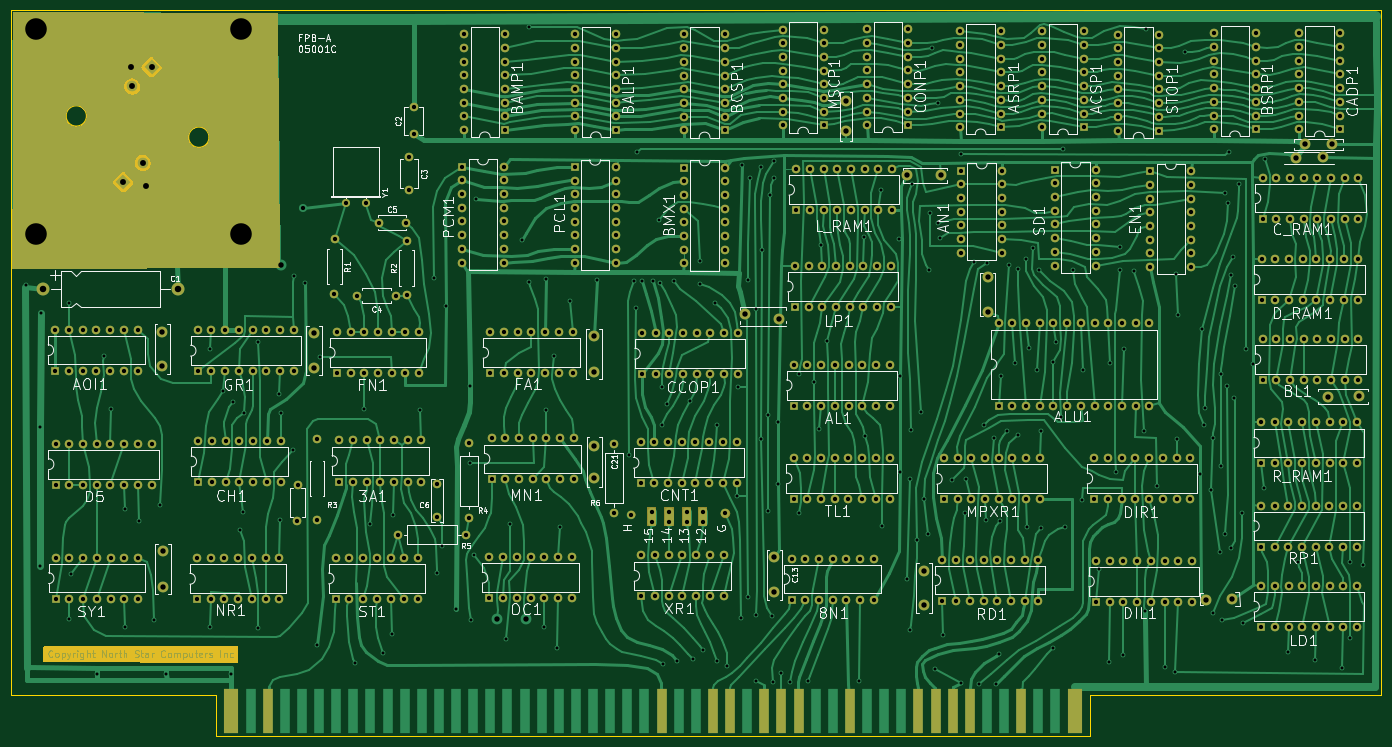
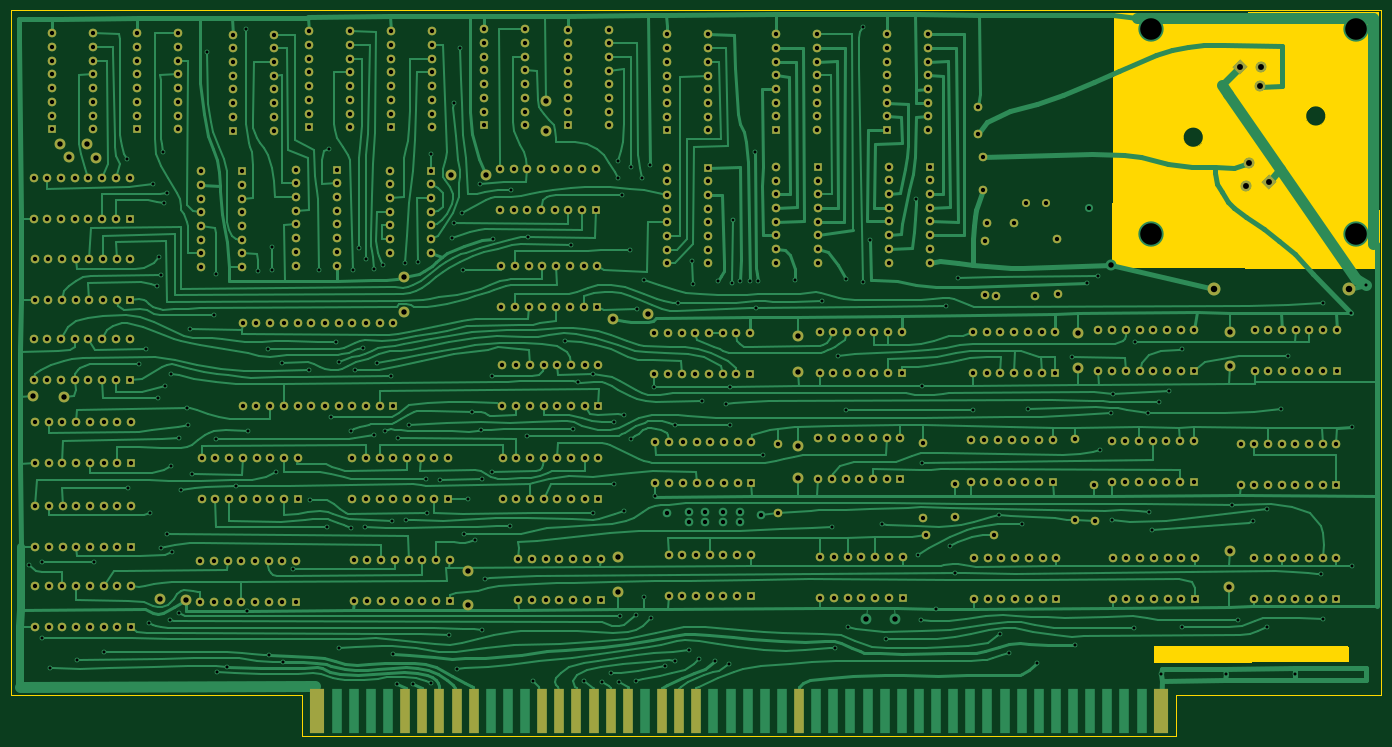
Circuit board: 11 layer files. Board 254.1 x 134.6 mm.
- bottom_mask: Northstart Floating point-B_Mask.gbs (23653 bytes)
- paste: Northstart Floating point-B_Paste.gbp (519 bytes)
- bottom_silk: Northstart Floating point-B_Silkscreen.gbo (23665 bytes)
- bottom_copper: Northstart Floating point-Back.gbl (151882 bytes)
- outline: Northstart Floating point-Edge_Cuts.gm1 (6295 bytes)
- top_mask: Northstart Floating point-F_Mask.gts (30296 bytes)
- paste: Northstart Floating point-F_Paste.gtp (519 bytes)
- top_silk: Northstart Floating point-F_Silkscreen.gto (161163 bytes)
- top_copper: Northstart Floating point-Front.gtl (183566 bytes)
- drill: Northstart Floating point-NPTH.drl (281 bytes)
- drill: Northstart Floating point-PTH.drl (18052 bytes)

=== bottom_mask: Northstart Floating point-B_Mask.gbs (23653 bytes, source omitted) ===
=== paste: Northstart Floating point-B_Paste.gbp ===
G04 #@! TF.GenerationSoftware,KiCad,Pcbnew,8.0.6*
G04 #@! TF.CreationDate,2025-02-23T10:59:59+00:00*
G04 #@! TF.ProjectId,Northstart Floating point,4e6f7274-6873-4746-9172-7420466c6f61,rev?*
G04 #@! TF.SameCoordinates,Original*
G04 #@! TF.FileFunction,Paste,Bot*
G04 #@! TF.FilePolarity,Positive*
%FSLAX46Y46*%
G04 Gerber Fmt 4.6, Leading zero omitted, Abs format (unit mm)*
G04 Created by KiCad (PCBNEW 8.0.6) date 2025-02-23 10:59:59*
%MOMM*%
%LPD*%
G01*
G04 APERTURE LIST*
G04 APERTURE END LIST*
M02*

=== bottom_silk: Northstart Floating point-B_Silkscreen.gbo (23665 bytes, source omitted) ===
=== bottom_copper: Northstart Floating point-Back.gbl (151882 bytes, source omitted) ===
=== outline: Northstart Floating point-Edge_Cuts.gm1 ===
G04 #@! TF.GenerationSoftware,KiCad,Pcbnew,8.0.6*
G04 #@! TF.CreationDate,2025-02-23T10:59:59+00:00*
G04 #@! TF.ProjectId,Northstart Floating point,4e6f7274-6873-4746-9172-7420466c6f61,rev?*
G04 #@! TF.SameCoordinates,Original*
G04 #@! TF.FileFunction,Profile,NP*
%FSLAX46Y46*%
G04 Gerber Fmt 4.6, Leading zero omitted, Abs format (unit mm)*
G04 Created by KiCad (PCBNEW 8.0.6) date 2025-02-23 10:59:59*
%MOMM*%
%LPD*%
G01*
G04 APERTURE LIST*
G04 #@! TA.AperFunction,Profile*
%ADD10C,0.152400*%
G04 #@! TD*
G04 APERTURE END LIST*
D10*
X34305000Y-42490000D02*
G75*
G02*
X30555000Y-42490000I-1875000J0D01*
G01*
X30555000Y-42490000D02*
G75*
G02*
X34305000Y-42490000I1875000J0D01*
G01*
X57025000Y-46430000D02*
G75*
G02*
X53275000Y-46430000I-1875000J0D01*
G01*
X53275000Y-46430000D02*
G75*
G02*
X57025000Y-46430000I1875000J0D01*
G01*
X220345000Y-157480000D02*
X58420000Y-157480000D01*
X274320000Y-149860000D02*
X274390000Y-22860000D01*
X20320000Y-29210000D02*
X20320000Y-149860000D01*
X58420000Y-149860000D02*
X20320000Y-149860000D01*
X274390000Y-22860000D02*
X20300000Y-22860000D01*
X220345000Y-149860000D02*
X220345000Y-157480000D01*
X20300000Y-22860000D02*
X20320000Y-29210000D01*
X58420000Y-157480000D02*
X58420000Y-149860000D01*
X274320000Y-149860000D02*
X220345000Y-149860000D01*
G36*
X69757055Y-23379650D02*
G01*
X69824039Y-23399525D01*
X69869643Y-23452458D01*
X69880701Y-23502941D01*
X70149291Y-70575793D01*
X70129989Y-70642944D01*
X70077447Y-70689000D01*
X70025792Y-70700500D01*
X20605513Y-70899494D01*
X20538395Y-70880080D01*
X20492428Y-70827460D01*
X20481018Y-70774489D01*
X20660000Y-48719989D01*
X20660000Y-48670097D01*
X20656476Y-46429996D01*
X53272493Y-46429996D01*
X53272493Y-46430000D01*
X53292500Y-46703366D01*
X53292501Y-46703376D01*
X53352096Y-46970903D01*
X53352098Y-46970908D01*
X53450015Y-47226923D01*
X53584162Y-47465946D01*
X53584165Y-47465951D01*
X53751683Y-47682894D01*
X53751692Y-47682904D01*
X53949005Y-47873137D01*
X53949013Y-47873144D01*
X54171922Y-48032621D01*
X54171934Y-48032628D01*
X54415692Y-48157954D01*
X54415706Y-48157960D01*
X54675102Y-48246454D01*
X54675120Y-48246458D01*
X54944655Y-48296243D01*
X54944662Y-48296244D01*
X55218568Y-48306255D01*
X55491021Y-48276275D01*
X55491031Y-48276274D01*
X55756206Y-48206949D01*
X55756208Y-48206948D01*
X56008467Y-48099751D01*
X56242439Y-47956960D01*
X56242449Y-47956953D01*
X56453128Y-47781625D01*
X56453134Y-47781619D01*
X56636040Y-47577483D01*
X56787277Y-47348888D01*
X56903625Y-47100695D01*
X56903625Y-47100693D01*
X56982587Y-46838238D01*
X56982590Y-46838224D01*
X57022498Y-46567051D01*
X57022499Y-46567035D01*
X57025000Y-46430000D01*
X57022499Y-46292964D01*
X57022498Y-46292948D01*
X56982590Y-46021775D01*
X56982587Y-46021761D01*
X56903625Y-45759306D01*
X56903625Y-45759304D01*
X56787277Y-45511111D01*
X56636040Y-45282516D01*
X56453134Y-45078380D01*
X56453128Y-45078374D01*
X56242449Y-44903046D01*
X56242439Y-44903039D01*
X56008467Y-44760248D01*
X55756208Y-44653051D01*
X55756206Y-44653050D01*
X55491031Y-44583725D01*
X55491021Y-44583724D01*
X55218566Y-44553744D01*
X54944662Y-44563755D01*
X54944655Y-44563756D01*
X54675120Y-44613541D01*
X54675102Y-44613545D01*
X54415706Y-44702039D01*
X54415692Y-44702045D01*
X54171934Y-44827371D01*
X54171922Y-44827378D01*
X53949013Y-44986855D01*
X53949005Y-44986862D01*
X53751692Y-45177095D01*
X53751683Y-45177105D01*
X53584165Y-45394048D01*
X53584162Y-45394053D01*
X53450015Y-45633076D01*
X53352098Y-45889091D01*
X53352096Y-45889096D01*
X53292501Y-46156623D01*
X53292500Y-46156633D01*
X53272493Y-46429996D01*
X20656476Y-46429996D01*
X20650279Y-42489996D01*
X30552493Y-42489996D01*
X30552493Y-42490000D01*
X30572500Y-42763366D01*
X30572501Y-42763376D01*
X30632096Y-43030903D01*
X30632098Y-43030908D01*
X30730015Y-43286923D01*
X30864162Y-43525946D01*
X30864165Y-43525951D01*
X31031683Y-43742894D01*
X31031692Y-43742904D01*
X31229005Y-43933137D01*
X31229013Y-43933144D01*
X31451922Y-44092621D01*
X31451934Y-44092628D01*
X31695692Y-44217954D01*
X31695706Y-44217960D01*
X31955102Y-44306454D01*
X31955120Y-44306458D01*
X32224655Y-44356243D01*
X32224662Y-44356244D01*
X32498568Y-44366255D01*
X32771021Y-44336275D01*
X32771031Y-44336274D01*
X33036206Y-44266949D01*
X33036208Y-44266948D01*
X33288467Y-44159751D01*
X33522439Y-44016960D01*
X33522449Y-44016953D01*
X33733128Y-43841625D01*
X33733134Y-43841619D01*
X33916040Y-43637483D01*
X34067277Y-43408888D01*
X34183625Y-43160695D01*
X34183625Y-43160693D01*
X34262587Y-42898238D01*
X34262590Y-42898224D01*
X34302498Y-42627051D01*
X34302499Y-42627035D01*
X34305000Y-42490000D01*
X34302499Y-42352964D01*
X34302498Y-42352948D01*
X34262590Y-42081775D01*
X34262587Y-42081761D01*
X34183625Y-41819306D01*
X34183625Y-41819304D01*
X34067277Y-41571111D01*
X33916040Y-41342516D01*
X33733134Y-41138380D01*
X33733128Y-41138374D01*
X33522449Y-40963046D01*
X33522439Y-40963039D01*
X33288467Y-40820248D01*
X33036208Y-40713051D01*
X33036206Y-40713050D01*
X32771031Y-40643725D01*
X32771021Y-40643724D01*
X32498566Y-40613744D01*
X32224662Y-40623755D01*
X32224655Y-40623756D01*
X31955120Y-40673541D01*
X31955102Y-40673545D01*
X31695706Y-40762039D01*
X31695692Y-40762045D01*
X31451934Y-40887371D01*
X31451922Y-40887378D01*
X31229013Y-41046855D01*
X31229005Y-41046862D01*
X31031692Y-41237095D01*
X31031683Y-41237105D01*
X30864165Y-41454048D01*
X30864162Y-41454053D01*
X30730015Y-41693076D01*
X30632098Y-41949091D01*
X30632096Y-41949096D01*
X30572501Y-42216623D01*
X30572500Y-42216633D01*
X30552493Y-42489996D01*
X20650279Y-42489996D01*
X20620195Y-23364547D01*
X20639774Y-23297477D01*
X20692506Y-23251639D01*
X20744547Y-23240353D01*
X69757055Y-23379650D01*
G37*
G36*
X62392195Y-140809700D02*
G01*
X62437964Y-140862491D01*
X62449181Y-140914847D01*
X62430808Y-143716676D01*
X62410685Y-143783585D01*
X62357582Y-143828993D01*
X62306674Y-143839863D01*
X26434276Y-143800137D01*
X26367258Y-143780378D01*
X26321562Y-143727524D01*
X26310414Y-143675724D01*
X26319588Y-140923552D01*
X26339496Y-140856578D01*
X26392452Y-140811000D01*
X26443553Y-140799965D01*
X62325150Y-140790034D01*
X62392195Y-140809700D01*
G37*
M02*

=== top_mask: Northstart Floating point-F_Mask.gts (30296 bytes, source omitted) ===
=== paste: Northstart Floating point-F_Paste.gtp ===
G04 #@! TF.GenerationSoftware,KiCad,Pcbnew,8.0.6*
G04 #@! TF.CreationDate,2025-02-23T10:59:59+00:00*
G04 #@! TF.ProjectId,Northstart Floating point,4e6f7274-6873-4746-9172-7420466c6f61,rev?*
G04 #@! TF.SameCoordinates,Original*
G04 #@! TF.FileFunction,Paste,Top*
G04 #@! TF.FilePolarity,Positive*
%FSLAX46Y46*%
G04 Gerber Fmt 4.6, Leading zero omitted, Abs format (unit mm)*
G04 Created by KiCad (PCBNEW 8.0.6) date 2025-02-23 10:59:59*
%MOMM*%
%LPD*%
G01*
G04 APERTURE LIST*
G04 APERTURE END LIST*
M02*

=== top_silk: Northstart Floating point-F_Silkscreen.gto (161163 bytes, source omitted) ===
=== top_copper: Northstart Floating point-Front.gtl (183566 bytes, source omitted) ===
=== drill: Northstart Floating point-NPTH.drl ===
M48
; DRILL file {KiCad 8.0.6} date 2025-02-23T11:00:07+0000
; FORMAT={-:-/ absolute / metric / decimal}
; #@! TF.CreationDate,2025-02-23T11:00:07+00:00
; #@! TF.GenerationSoftware,Kicad,Pcbnew,8.0.6
; #@! TF.FileFunction,NonPlated,1,2,NPTH
FMAT,2
METRIC
%
G90
G05
M30

=== drill: Northstart Floating point-PTH.drl (18052 bytes, source omitted) ===
